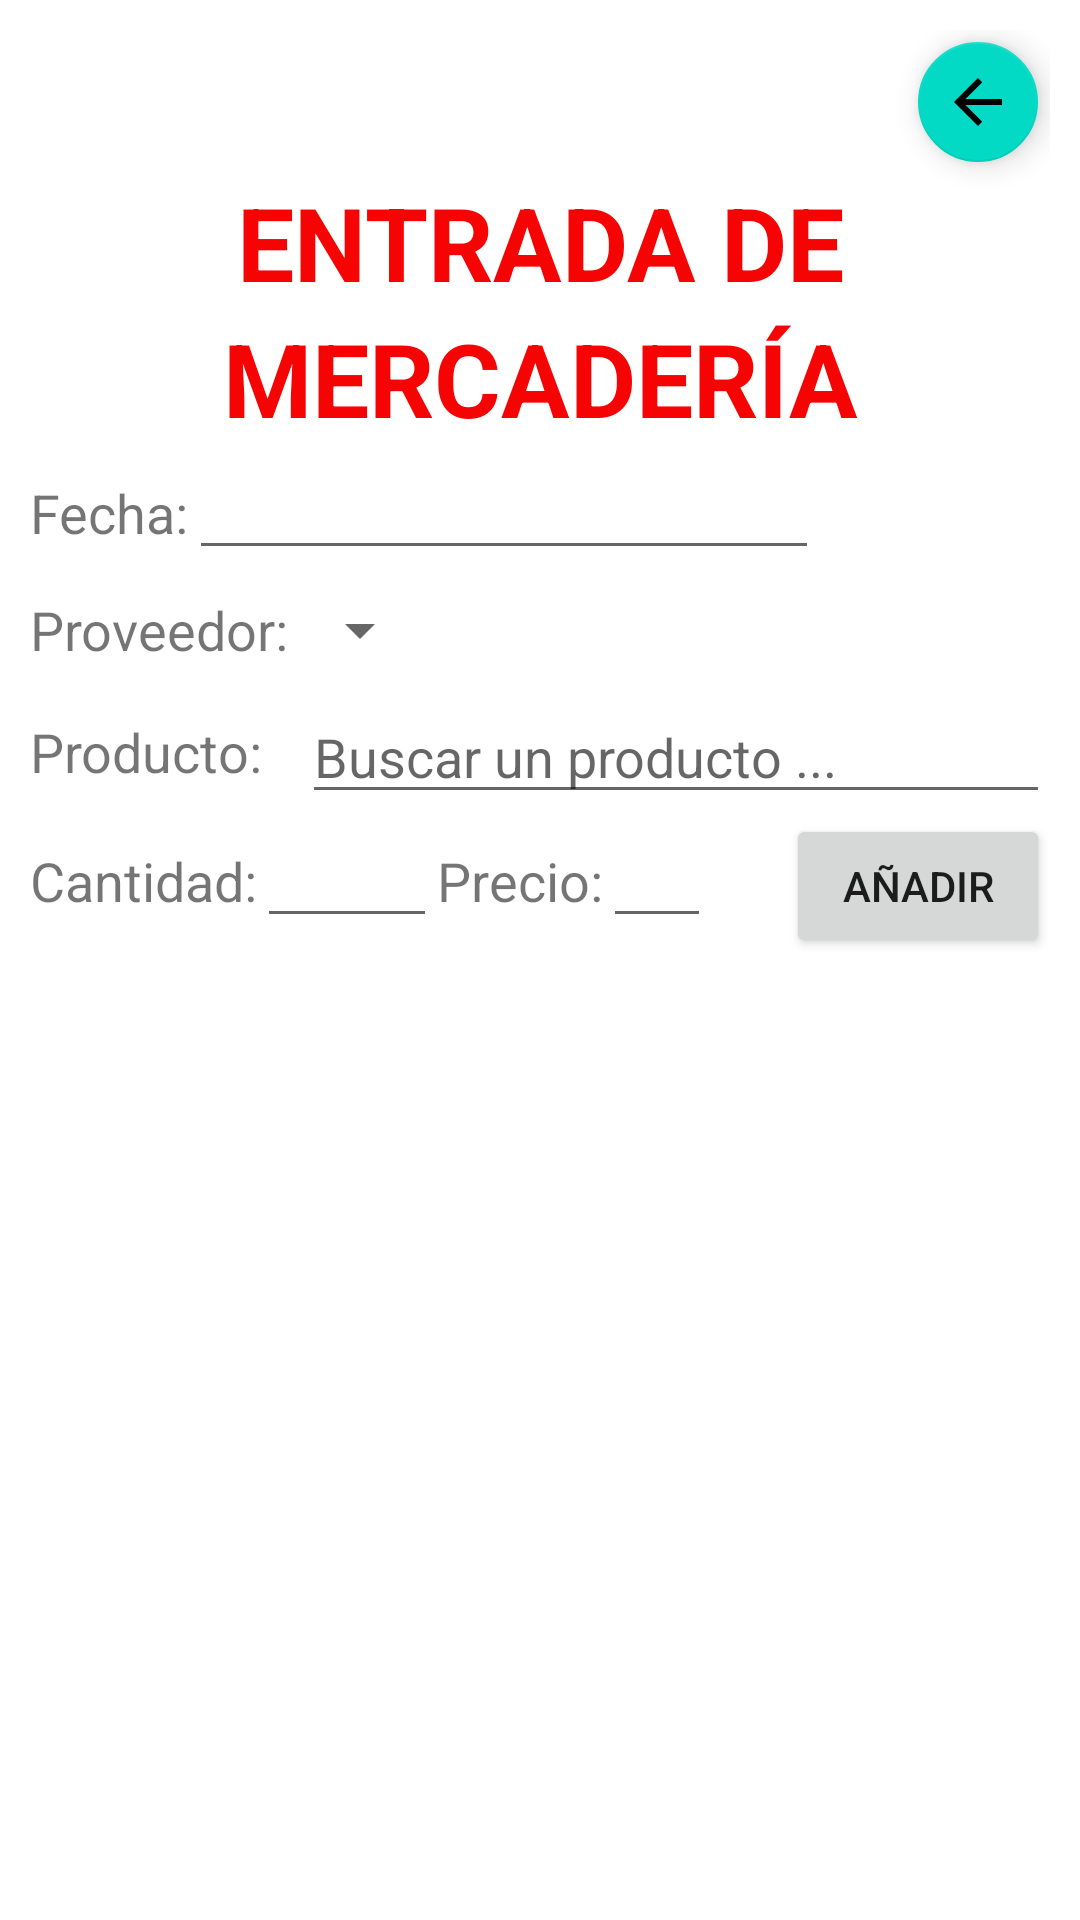

Android layout source for this screen:
<!-- AndroidManifest.xml: application theme Theme.AppMarbella -->
<!-- res/layout/activity_registrar_entrada.xml -->
<?xml version="1.0" encoding="utf-8"?>
<androidx.constraintlayout.widget.ConstraintLayout xmlns:android="http://schemas.android.com/apk/res/android"
    xmlns:app="http://schemas.android.com/apk/res-auto"
    xmlns:tools="http://schemas.android.com/tools"
    android:id="@+id/main"
    android:layout_width="match_parent"
    android:layout_height="match_parent"
    tools:context=".ui.entradasalida.RegistrarEntrada">

    <LinearLayout
        android:layout_width="match_parent"
        android:layout_height="match_parent"
        android:orientation="horizontal"
        android:padding="10dp">

        <LinearLayout
            android:layout_width="match_parent"
            android:layout_height="wrap_content"
            android:orientation="vertical">

            <com.google.android.material.floatingactionbutton.FloatingActionButton
                android:id="@+id/fabAtras"
                android:layout_width="match_parent"
                android:layout_height="wrap_content"
                android:layout_gravity="right"
                android:clickable="true"
                android:src="@drawable/ic_flecha_atras"
                android:textAlignment="gravity"
                app:fabSize="mini" />

            <TextView
                android:id="@+id/textView3"
                android:layout_width="match_parent"
                android:layout_height="wrap_content"
                android:text="ENTRADA DE"
                android:textAlignment="center"
                android:textColor="#F60303"
                android:textSize="34sp"
                android:textStyle="bold" />

            <TextView
                android:id="@+id/textView4"
                android:layout_width="match_parent"
                android:layout_height="wrap_content"
                android:text="MERCADERÍA"
                android:textAlignment="center"
                android:textColor="#F60303"
                android:textSize="34sp"
                android:textStyle="bold" />

            <LinearLayout
                android:layout_width="match_parent"
                android:layout_height="wrap_content"
                android:orientation="horizontal">

                <TextView
                    android:id="@+id/textView10"
                    android:layout_width="wrap_content"
                    android:layout_height="wrap_content"
                    android:text="Fecha:"
                    android:textSize="18sp" />

                <EditText
                    android:id="@+id/txtFechaEnt"
                    android:layout_width="wrap_content"
                    android:layout_height="wrap_content"
                    android:ems="10"
                    android:inputType="date" />

            </LinearLayout>

            <LinearLayout
                android:layout_width="wrap_content"
                android:layout_height="wrap_content"
                android:orientation="horizontal">

                <TextView
                    android:id="@+id/textView11"
                    android:layout_width="wrap_content"
                    android:layout_height="40dp"
                    android:layout_weight="1"
                    android:gravity="center|start"
                    android:text="Proveedor:"
                    android:textSize="18sp" />

                <Spinner
                    android:id="@+id/cboProvEntrada"
                    android:layout_width="match_parent"
                    android:layout_height="match_parent"
                    android:layout_weight="1" />
            </LinearLayout>

            <LinearLayout
                android:layout_width="match_parent"
                android:layout_height="wrap_content"
                android:orientation="horizontal">

                <TextView
                    android:id="@+id/textView12"
                    android:layout_width="wrap_content"
                    android:layout_height="match_parent"
                    android:layout_weight="1"
                    android:gravity="center|start"
                    android:text="Producto:"
                    android:textSize="18sp" />

                <AutoCompleteTextView
                    android:id="@+id/acProducto"
                    android:layout_width="wrap_content"
                    android:layout_height="wrap_content"
                    android:layout_weight="5"
                    android:hint="Buscar un producto ..."/>

            </LinearLayout>

            <LinearLayout
                android:layout_width="match_parent"
                android:layout_height="match_parent"
                android:orientation="horizontal">

                <TextView
                    android:id="@+id/textView18"
                    android:layout_width="wrap_content"
                    android:layout_height="wrap_content"
                    android:gravity="center|start"
                    android:text="Cantidad:"
                    android:textSize="18sp" />

                <EditText
                    android:id="@+id/txtCantEnt"
                    android:layout_width="60dp"
                    android:layout_height="wrap_content"
                    android:ems="10"
                    android:inputType="number" />

                <TextView
                    android:id="@+id/textView13"
                    android:layout_width="wrap_content"
                    android:layout_height="wrap_content"
                    android:text="Precio:"
                    android:textSize="18sp"/>

                <EditText
                    android:id="@+id/txtPrecioEnt"
                    android:layout_width="wrap_content"
                    android:layout_height="wrap_content"
                    android:layout_weight="1"
                    android:ems="10"
                    android:inputType="numberDecimal" />

                <Button
                    android:id="@+id/btnAnadirProdEnt"
                    android:layout_width="wrap_content"
                    android:layout_height="wrap_content"
                    android:layout_marginLeft="25dp"
                    android:text="Añadir" />
            </LinearLayout>

            <androidx.recyclerview.widget.RecyclerView
                android:layout_width="match_parent"
                android:layout_height="324dp"
                android:id="@+id/rvListaDetalleEntrada"/>

            <LinearLayout
                android:layout_width="match_parent"
                android:layout_height="match_parent"
                android:orientation="horizontal">

                <Button
                    android:id="@+id/btnRegistrarEntradaBD"
                    android:layout_width="match_parent"
                    android:layout_height="wrap_content"
                    android:layout_marginLeft="60dp"
                    android:layout_marginRight="60dp"
                    android:text="Registrar Entrada" />
            </LinearLayout>

        </LinearLayout>

    </LinearLayout>
</androidx.constraintlayout.widget.ConstraintLayout>
<!-- resources referenced by this layout -->
<resources>
  <!-- drawable ic_flecha_atras (drawable) -->
  <vector xmlns:android="http://schemas.android.com/apk/res/android"
      android:width="24dp"
      android:height="24dp"
      android:viewportWidth="24.0"
      android:viewportHeight="24.0">
      
      <path
          android:fillColor="#FF000000"
          android:pathData="M20,11H7.83l5.59-5.59L12,4l-8,8l8,8l1.41-1.41L7.83,13H20v-2z"/>
  
  </vector>
  <style name="Theme.AppMarbella" parent="Theme.MaterialComponents.DayNight.DarkActionBar">
          
          <item name="colorPrimary">@color/purple_500</item>
          <item name="colorPrimaryVariant">@color/purple_700</item>
          <item name="colorOnPrimary">@color/white</item>
          
          <item name="colorSecondary">@color/teal_200</item>
          <item name="colorSecondaryVariant">@color/teal_700</item>
          <item name="colorOnSecondary">@color/black</item>
          
          <item name="android:statusBarColor">?attr/colorPrimaryVariant</item>
          
      </style>
  <!-- not gathered from this repository: default colours our renderer supplied (Android Studio template values) -->
  <color name="purple_500">#FF6200EE</color>
  <color name="purple_700">#FF3700B3</color>
  <color name="teal_200">#FF03DAC5</color>
  <color name="teal_700">#FF018786</color>
  <color name="black">#FF000000</color>
  <color name="white">#FFFFFFFF</color>
</resources>
